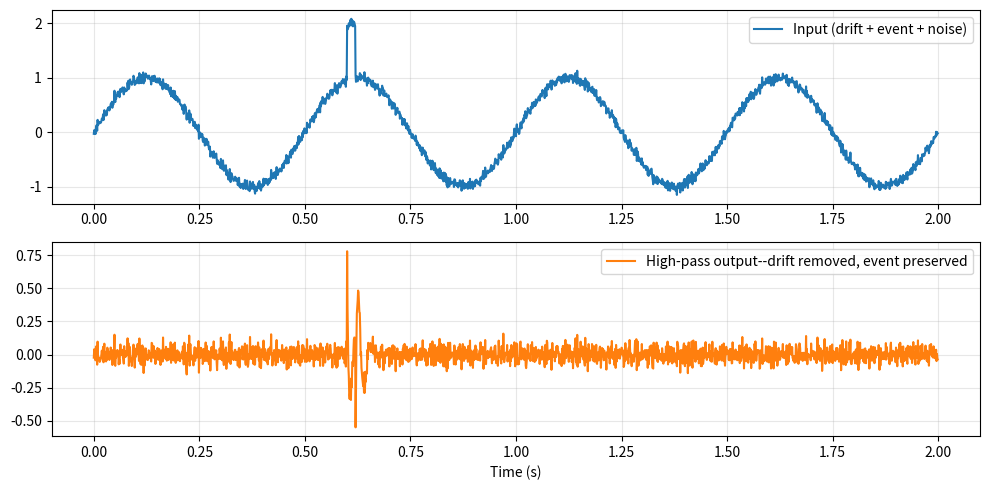
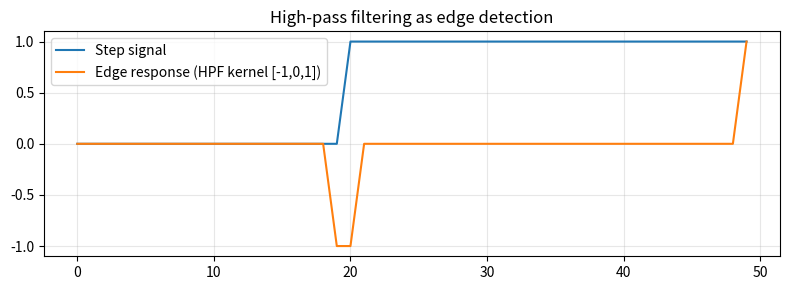

Write the Python code that produced these figures, in order.
import numpy as np
import matplotlib.pyplot as plt
from scipy.signal import butter, sosfilt

fs = 1000.0
f_cut = 30.0
order = 4

sos = butter(order, f_cut / (fs / 2), btype='high', output='sos')

# Test signal: slow drift (5 Hz) + sharp event
t = np.arange(0, 2, 1 / fs)
drift  = np.sin(2 * np.pi * 2 * t) # 2 Hz baseline drift
event  = np.zeros_like(t)
event[600:620] = 1.0  # short transient event
x = drift + event + 0.05 * np.random.randn(len(t))

y = sosfilt(sos, x)

plt.figure(figsize=(10, 5))
plt.subplot(2, 1, 1)
plt.plot(t, x, label='Input (drift + event + noise)')
plt.legend(); plt.grid(alpha=0.3)

plt.subplot(2, 1, 2)
plt.plot(t, y, color='C1', label='High-pass output--drift removed, event preserved')
plt.legend(); plt.grid(alpha=0.3)
plt.xlabel('Time (s)')
plt.tight_layout()
plt.savefig('hpf_demo.png', dpi=150)
plt.show()

# --- 1-D edge detection kernel (discrete derivative) ---
x_step = np.zeros(50)
x_step[20:] = 1.0 # step edge
h_edge = np.array([-1, 0, 1]) # first-difference kernel
edge_response = np.convolve(x_step, h_edge, mode='same')

plt.figure(figsize=(8, 3))
plt.plot(x_step, label='Step signal')
plt.plot(edge_response, label='Edge response (HPF kernel [-1,0,1])')
plt.legend(); plt.grid(alpha=0.3)
plt.title('High-pass filtering as edge detection')
plt.tight_layout()
plt.savefig('edge_detection.png', dpi=150)
plt.show()
